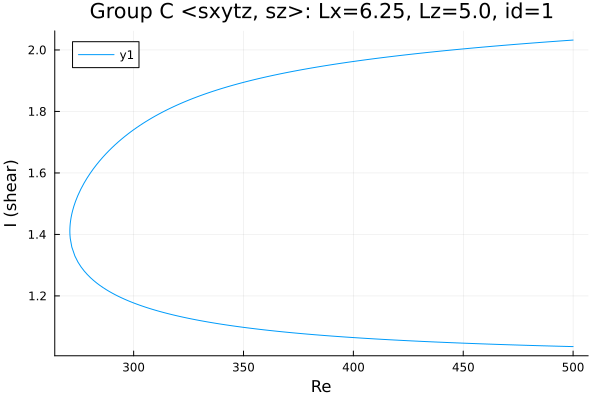

Data behind this chart, as committed beside it:
Re, shear
500.0, 2.032
499.5, 2.032
498.1, 2.031
496.7, 2.03
495.3, 2.03
493.9, 2.029
492.5, 2.028
491.1, 2.028
489.6, 2.027
488.2, 2.026
486.8, 2.025
485.4, 2.025
484, 2.024
482.6, 2.023
481.2, 2.022
479.7, 2.022
478.3, 2.021
476.9, 2.02
475.5, 2.019
474.1, 2.018
472.7, 2.018
471.3, 2.017
469.8, 2.016
468.4, 2.015
467, 2.014
465.6, 2.013
465.2, 2.013
463.8, 2.012
462.3, 2.011
460.9, 2.01
459.5, 2.01
458.1, 2.009
456.7, 2.008
455.3, 2.007
453.9, 2.006
452.4, 2.005
451, 2.004
449.6, 2.003
448.2, 2.002
446.8, 2.001
445.4, 2
444, 1.999
442.5, 1.998
441.1, 1.997
439.7, 1.996
438.3, 1.995
436.9, 1.994
435.9, 1.993
434.4, 1.992
433, 1.991
431.6, 1.99
430.2, 1.989
428.8, 1.988
427.4, 1.987
426, 1.986
424.5, 1.985
423.1, 1.983
421.7, 1.982
420.3, 1.981
418.9, 1.98
... 337 more rows
